Run: headless pygame with SDL's dummy video driver; simulated clock (each Clock.tick advances the game by its frame time, no real sleeping); random seed 0; keys injected as events and as key.get_pressed() state; no mouse input.
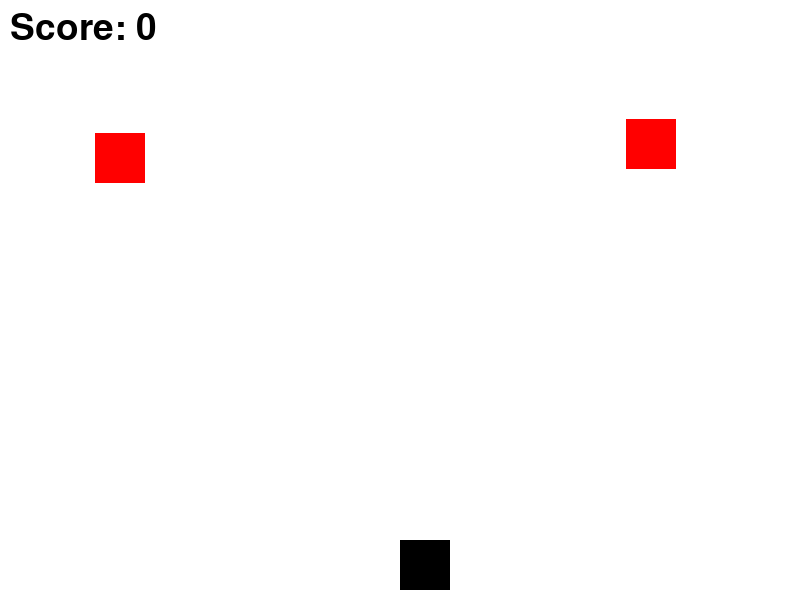
Frame 1 of 3 · flips 1–60 · no input
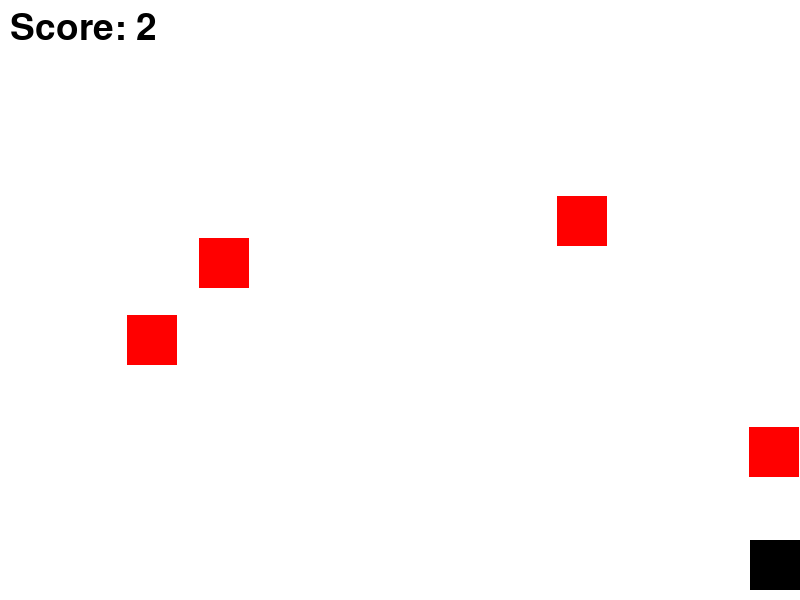
Frame 2 of 3 · flips 61–180 · tapped SPACE, RETURN · held RIGHT (→), D
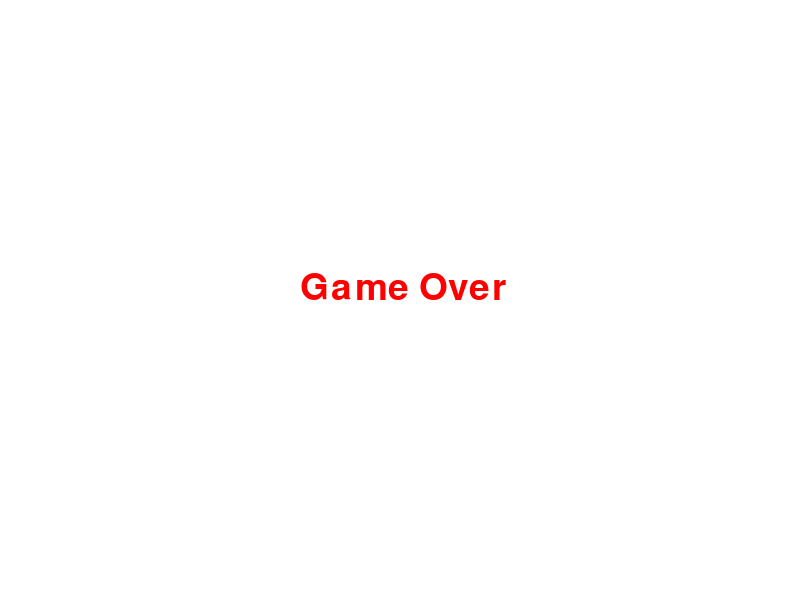
Frame 3 of 3 · flips 181–300 · held DOWN (↓), S (game ended)

The pygame program that drew these frames:

import pygame
import random
import sys

def run_game():
    # 게임 초기화
    pygame.init()

    # 색 정의
    WHITE = (255, 255, 255)
    BLACK = (0, 0, 0)
    RED = (255, 0, 0)

    # 화면 크기 설정
    screen_width = 800
    screen_height = 600
    screen = pygame.display.set_mode((screen_width, screen_height))
    pygame.display.set_caption("똥 피하기 게임")

    # 플레이어 설정
    player_width = 50
    player_height = 50
    player_x = screen_width // 2
    player_y = screen_height - player_height - 10
    player_speed = 10

    # 똥 설정
    poop_width = 50
    poop_height = 50
    poop_speed = 7
    poops = []

    # 점수 설정
    score = 0
    font = pygame.font.SysFont(None, 55)

    # 점수 표시 함수
    def show_score(score):
        text = font.render(f"Score: {score}", True, BLACK)
        screen.blit(text, (10, 10))

    # 게임 오버 함수
    def game_over():
        screen.fill(WHITE)
        text = font.render("Game Over", True, RED)
        screen.blit(text, (screen_width // 2 - 100, screen_height // 2 - 30))
        pygame.display.flip()
        pygame.time.wait(2000)
        pygame.quit()
        quit()

    # 메인 게임 루프
    running = True
    clock = pygame.time.Clock()

    while running:
        for event in pygame.event.get():
            if event.type == pygame.QUIT:
                running = False


        keys = pygame.key.get_pressed()
        if keys[pygame.K_LEFT] and player_x > 0:
            player_x -= player_speed
        if keys[pygame.K_RIGHT] and player_x < screen_width - player_width:
            player_x += player_speed

        # 똥 생성
        if random.randint(1, 20) == 1:
            poop_x = random.randint(0, screen_width - poop_width)
            poops.append(pygame.Rect(poop_x, 0, poop_width, poop_height))

        # 똥 이동
        for poop in poops:
            poop.y += poop_speed
            if poop.y > screen_height:
                poops.remove(poop)
                score += 1

        # 충돌 감지
        player_rect = pygame.Rect(player_x, player_y, player_width, player_height)
        for poop in poops:
            if player_rect.colliderect(poop):
                game_over()

        # 화면 그리기
        screen.fill(WHITE)
        pygame.draw.rect(screen, BLACK, player_rect)
        for poop in poops:
            pygame.draw.rect(screen, RED, poop)

        show_score(score)
        pygame.display.flip()
        clock.tick(30)

    pygame.quit()

if __name__ == "__main__":
    run_game()
